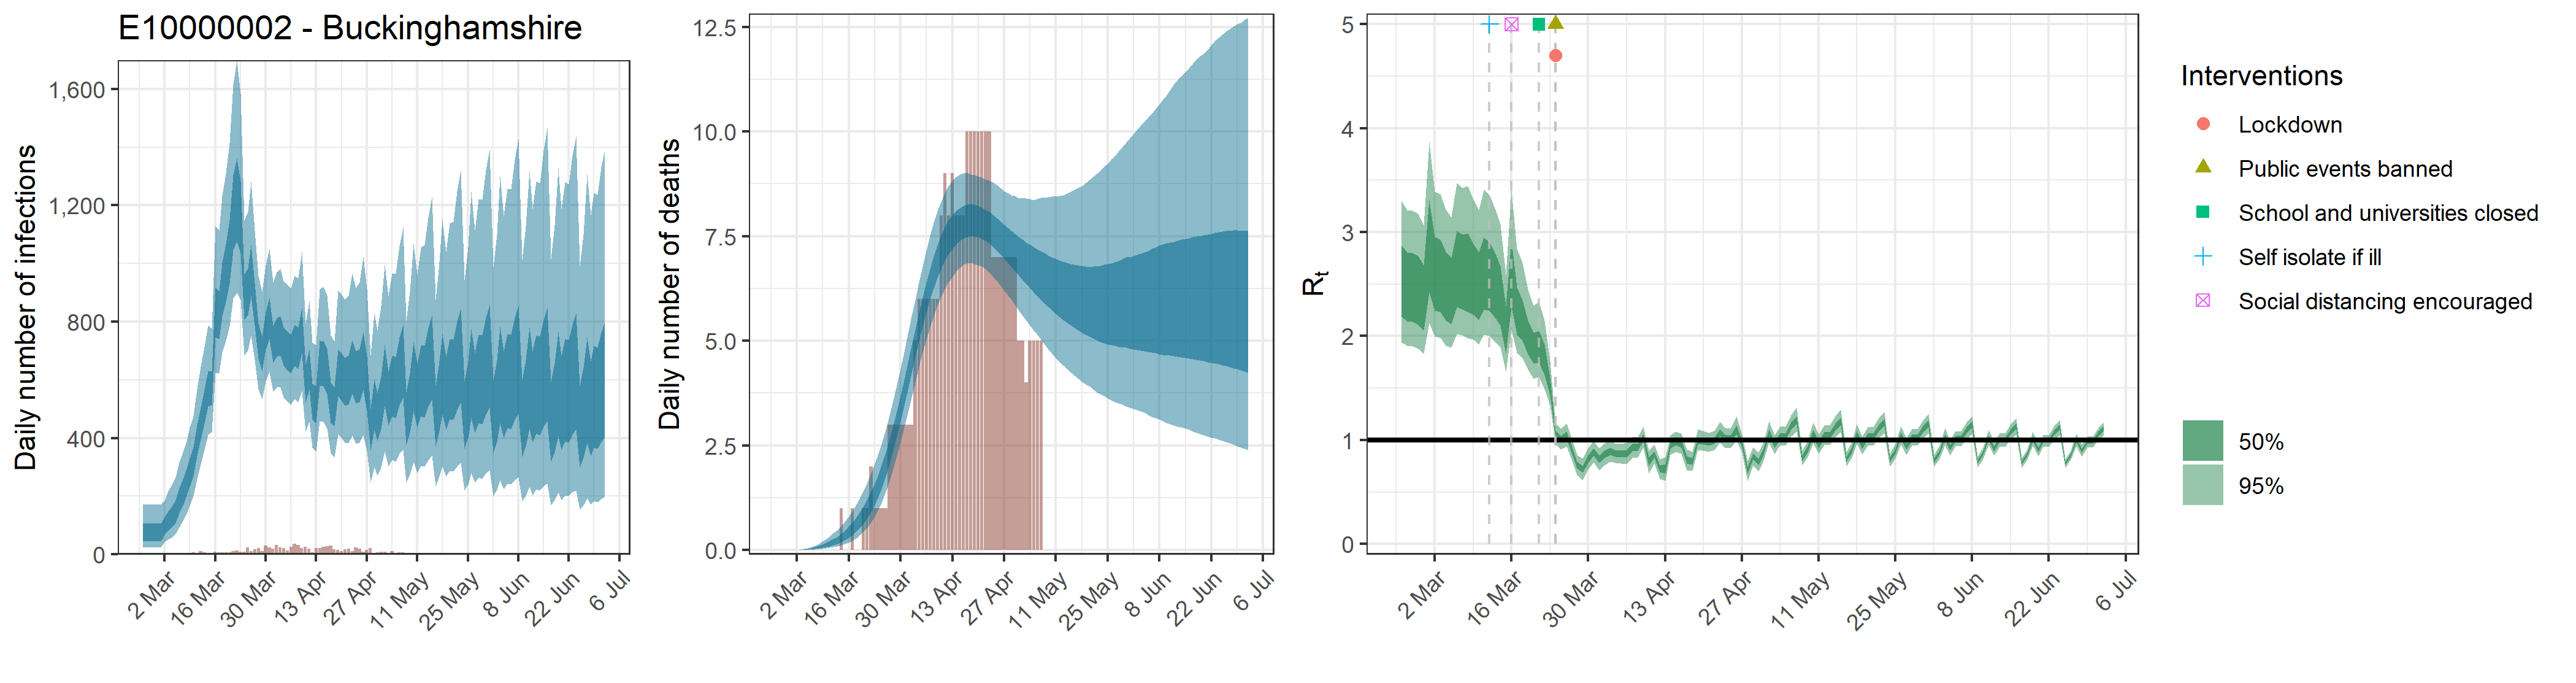

Values plotted in this chart, from the file beside it:
, date, country, reported_cases, predicted_cases, cases_min, cases_max, cases_min2, cases_max2, reported_deaths, estimated_deaths, deaths_min, deaths_max, deaths_min2, deaths_max2, rt, rt_min, rt_max, rt_min2, rt_max2
1, 2020-02-25, E10000002 - Buckinghamshire, 0, 78.92, 23.21, 170.9, 44.66, 105.2, 0, 7.89228532571428e-14, 2.32091235870063e-14, 1.70919722578255e-13, 4.46635564698767e-14, 1.05193188620208e-13, 2.528, 1.939, 3.293, 2.184, 2.873
2, 2020-02-26, E10000002 - Buckinghamshire, 0, 78.92, 23.21, 170.9, 44.66, 105.2, 0, 2.40912813384638e-06, 7.24703205152178e-07, 4.98812287908113e-06, 1.33158872818907e-06, 3.23006590288808e-06, 2.476, 1.908, 3.214, 2.145, 2.808
3, 2020-02-27, E10000002 - Buckinghamshire, 0, 78.92, 23.21, 170.9, 44.66, 105.2, 0, 2.4894324049746e-05, 7.48859978657251e-06, 5.15439364171717e-05, 1.37597501912871e-05, 3.33773476631768e-05, 2.469, 1.9, 3.205, 2.136, 2.8
4, 2020-02-28, E10000002 - Buckinghamshire, 0, 78.92, 23.21, 170.9, 44.66, 105.2, 0, 0.0001614, 4.85551147451959e-05, 0.0003342, 8.92164447886679e-05, 0.0002164, 2.441, 1.876, 3.176, 2.109, 2.768
5, 2020-02-29, E10000002 - Buckinghamshire, 0, 78.92, 23.21, 170.9, 44.66, 105.2, 0, 0.0006505, 0.0001957, 0.001347, 0.0003595, 0.0008721, 2.368, 1.829, 3.068, 2.054, 2.68
6, 2020-03-01, E10000002 - Buckinghamshire, 1, 78.92, 23.21, 170.9, 44.66, 105.2, 0, 0.001863, 0.0005604, 0.003857, 0.00103, 0.002498, 2.864, 2.127, 3.867, 2.42, 3.308
7, 2020-03-02, E10000002 - Buckinghamshire, 0, 100.6, 41.63, 183.7, 68.15, 125.8, 0, 0.004369, 0.001314, 0.009045, 0.002415, 0.005857, 2.595, 1.995, 3.392, 2.244, 2.952
8, 2020-03-03, E10000002 - Buckinghamshire, 0, 119.1, 49.83, 216.5, 81.03, 148.6, 0, 0.008656, 0.002604, 0.01792, 0.004785, 0.01161, 2.58, 1.986, 3.368, 2.232, 2.931
9, 2020-03-04, E10000002 - Buckinghamshire, 1, 133.6, 58.22, 239, 93.02, 165.6, 0, 0.01528, 0.004601, 0.03163, 0.008451, 0.02049, 2.479, 1.907, 3.217, 2.148, 2.811
10, 2020-03-05, E10000002 - Buckinghamshire, 0, 152.1, 69.6, 264.9, 108.8, 186.7, 0, 0.02498, 0.007542, 0.05165, 0.01383, 0.03348, 2.433, 1.888, 3.142, 2.118, 2.751
11, 2020-03-06, E10000002 - Buckinghamshire, 1, 189.8, 93.54, 316, 141.8, 228.1, 0, 0.03795, 0.01153, 0.07824, 0.0211, 0.05082, 2.645, 2.023, 3.472, 2.279, 3.013
12, 2020-03-07, E10000002 - Buckinghamshire, 1, 216.5, 113.2, 349.5, 166.4, 257.8, 0, 0.05473, 0.0168, 0.1123, 0.03067, 0.07315, 2.614, 2.006, 3.423, 2.257, 2.977
13, 2020-03-08, E10000002 - Buckinghamshire, 1, 250.4, 140.2, 388.2, 199.9, 292.9, 0, 0.07587, 0.02366, 0.1548, 0.04289, 0.1011, 2.612, 1.98, 3.446, 2.234, 2.986
14, 2020-03-09, E10000002 - Buckinghamshire, 2, 284.9, 167.4, 434.2, 231.3, 329.7, 0, 0.1013, 0.0322, 0.205, 0.05783, 0.1346, 2.544, 1.967, 3.312, 2.206, 2.888
15, 2020-03-10, E10000002 - Buckinghamshire, 7, 323.3, 199.7, 474.7, 269.2, 368.3, 0, 0.1317, 0.04291, 0.2641, 0.07616, 0.1742, 2.478, 1.92, 3.212, 2.153, 2.805
16, 2020-03-11, E10000002 - Buckinghamshire, 4, 394.6, 258.5, 567.9, 337.6, 443.5, 0, 0.1675, 0.05623, 0.3319, 0.09864, 0.2206, 2.604, 2.012, 3.405, 2.259, 2.945
17, 2020-03-12, E10000002 - Buckinghamshire, 10, 454.2, 307.4, 646.7, 393.9, 505, 0, 0.2089, 0.07262, 0.4078, 0.1255, 0.2735, 2.578, 2.001, 3.362, 2.243, 2.907
18, 2020-03-13, E10000002 - Buckinghamshire, 6, 512.6, 359.7, 713.5, 449.7, 565.2, 0, 0.2568, 0.09287, 0.4924, 0.1581, 0.3337, 2.496, 1.945, 3.232, 2.177, 2.804
19, 2020-03-14, E10000002 - Buckinghamshire, 3, 574.4, 412.3, 787.2, 508.6, 630.4, 1, 0.3122, 0.1178, 0.5874, 0.1977, 0.4019, 2.395, 1.896, 3.08, 2.103, 2.678
20, 2020-03-15, E10000002 - Buckinghamshire, 2, 575.6, 420.4, 777.6, 512.8, 628.3, 0, 0.3759, 0.1485, 0.6931, 0.2435, 0.4807, 2.062, 1.653, 2.594, 1.836, 2.288
21, 2020-03-16, E10000002 - Buckinghamshire, 9, 838.2, 623.9, 1129, 746.6, 915.5, 0, 0.4491, 0.1863, 0.8135, 0.2989, 0.57, 2.615, 2.061, 3.41, 2.288, 2.925
22, 2020-03-17, E10000002 - Buckinghamshire, 6, 829.1, 622.5, 1114, 740.9, 905.5, 1, 0.533, 0.2317, 0.9439, 0.3614, 0.6711, 2.251, 1.835, 2.842, 2.013, 2.467
23, 2020-03-18, E10000002 - Buckinghamshire, 6, 919.7, 695.3, 1232, 820.1, 1003, 0, 0.6294, 0.2873, 1.09, 0.439, 0.7852, 2.164, 1.789, 2.703, 1.958, 2.347
24, 2020-03-19, E10000002 - Buckinghamshire, 6, 975.5, 735.7, 1312, 868.6, 1067, 0, 0.7393, 0.3556, 1.253, 0.5303, 0.912, 2, 1.676, 2.453, 1.826, 2.152
25, 2020-03-20, E10000002 - Buckinghamshire, 7, 1048, 782.8, 1414, 931.9, 1150, 1, 0.8656, 0.4392, 1.427, 0.6392, 1.055, 1.89, 1.589, 2.292, 1.734, 2.032
26, 2020-03-21, E10000002 - Buckinghamshire, 11, 1188, 880.1, 1616, 1047, 1304, 1, 1.009, 0.5394, 1.616, 0.7661, 1.215, 1.907, 1.605, 2.326, 1.745, 2.049
27, 2020-03-22, E10000002 - Buckinghamshire, 12, 1234, 898.6, 1699, 1076, 1361, 2, 1.173, 0.6577, 1.832, 0.913, 1.395, 1.777, 1.489, 2.148, 1.627, 1.922
28, 2020-03-23, E10000002 - Buckinghamshire, 8, 1173, 876.4, 1585, 1036, 1283, 1, 1.36, 0.7998, 2.065, 1.081, 1.594, 1.524, 1.333, 1.763, 1.437, 1.602
29, 2020-03-24, E10000002 - Buckinghamshire, 9, 888.9, 683.7, 1148, 805.5, 963.1, 1, 1.57, 0.9694, 2.311, 1.275, 1.813, 1.056, 0.9585, 1.162, 1.022, 1.091
30, 2020-03-25, E10000002 - Buckinghamshire, 23, 908.6, 700.6, 1177, 823.6, 984.1, 1, 1.807, 1.166, 2.586, 1.502, 2.065, 1.007, 0.9105, 1.112, 0.974, 1.042
31, 2020-03-26, E10000002 - Buckinghamshire, 10, 982.9, 752.3, 1281, 887.7, 1064, 1, 2.071, 1.393, 2.88, 1.756, 2.339, 1.046, 0.9423, 1.157, 1.01, 1.081
32, 2020-03-27, E10000002 - Buckinghamshire, 17, 863.4, 669, 1114, 786.6, 933, 3, 2.363, 1.649, 3.216, 2.051, 2.64, 0.8997, 0.7986, 1.003, 0.8643, 0.9359
33, 2020-03-28, E10000002 - Buckinghamshire, 21, 738.2, 568.4, 958.4, 672.8, 795.9, 3, 2.684, 1.939, 3.566, 2.369, 2.965, 0.7623, 0.6616, 0.8596, 0.7294, 0.7947
34, 2020-03-29, E10000002 - Buckinghamshire, 11, 694.5, 534, 902.8, 629.1, 749.9, 3, 3.028, 2.249, 3.942, 2.711, 3.313, 0.7201, 0.618, 0.8201, 0.6872, 0.753
35, 2020-03-30, E10000002 - Buckinghamshire, 29, 772.9, 596, 994, 704.5, 832.9, 3, 3.395, 2.571, 4.322, 3.065, 3.687, 0.8167, 0.7134, 0.9223, 0.7817, 0.8524
36, 2020-03-31, E10000002 - Buckinghamshire, 23, 815.6, 626.2, 1051, 741.8, 881.4, 3, 3.777, 2.917, 4.73, 3.444, 4.072, 0.8861, 0.7855, 0.99, 0.8503, 0.9222
37, 2020-04-01, E10000002 - Buckinghamshire, 19, 727.3, 559.8, 934.4, 659.5, 785.4, 3, 4.169, 3.272, 5.16, 3.836, 4.474, 0.814, 0.7094, 0.9195, 0.7787, 0.8503
38, 2020-04-02, E10000002 - Buckinghamshire, 32, 750.7, 573.8, 970, 679.8, 812.9, 3, 4.564, 3.644, 5.588, 4.231, 4.886, 0.8625, 0.7556, 0.9699, 0.8255, 0.9006
39, 2020-04-03, E10000002 - Buckinghamshire, 24, 755.5, 573.6, 981.4, 683.5, 819.3, 5, 4.955, 4.011, 5.975, 4.617, 5.273, 0.8903, 0.7894, 0.994, 0.8544, 0.9263
40, 2020-04-04, E10000002 - Buckinghamshire, 21, 720.4, 539.5, 939.5, 649.3, 780.8, 6, 5.336, 4.371, 6.397, 4.984, 5.664, 0.8686, 0.7776, 0.9629, 0.8367, 0.8991
41, 2020-04-05, E10000002 - Buckinghamshire, 13, 706.1, 524.8, 929.8, 632.8, 768.7, 6, 5.7, 4.721, 6.774, 5.336, 6.032, 0.869, 0.7774, 0.9658, 0.8365, 0.9001
42, 2020-04-06, E10000002 - Buckinghamshire, 26, 693.4, 515.7, 913.1, 622.1, 755.2, 6, 6.042, 5.025, 7.142, 5.671, 6.381, 0.8706, 0.7703, 0.9725, 0.8358, 0.9062
43, 2020-04-07, E10000002 - Buckinghamshire, 37, 724.4, 535.1, 957.5, 648.3, 789.9, 6, 6.358, 5.318, 7.512, 5.981, 6.708, 0.927, 0.829, 1.028, 0.8927, 0.9612
44, 2020-04-08, E10000002 - Buckinghamshire, 32, 713.9, 523.5, 949.2, 637.4, 780.8, 6, 6.644, 5.575, 7.819, 6.251, 7.016, 0.9302, 0.8334, 1.03, 0.8965, 0.9638
45, 2020-04-09, E10000002 - Buckinghamshire, 22, 775.2, 561.4, 1040, 691.7, 847.7, 6, 6.903, 5.832, 8.091, 6.496, 7.277, 1.025, 0.929, 1.129, 0.991, 1.059
46, 2020-04-10, E10000002 - Buckinghamshire, 26, 591.8, 422.9, 794.4, 522, 652.2, 8, 7.127, 6.046, 8.32, 6.722, 7.512, 0.7912, 0.6791, 0.9011, 0.7533, 0.8311
47, 2020-04-11, E10000002 - Buckinghamshire, 19, 641.2, 455.4, 870.9, 568.2, 705.7, 9, 7.32, 6.241, 8.524, 6.91, 7.708, 0.8646, 0.7759, 0.9576, 0.8335, 0.8947
48, 2020-04-12, E10000002 - Buckinghamshire, 7, 529.9, 367.7, 727.4, 464.9, 587.5, 8, 7.482, 6.393, 8.695, 7.073, 7.869, 0.725, 0.6288, 0.8187, 0.6926, 0.7558
49, 2020-04-13, E10000002 - Buckinghamshire, 21, 518.7, 352.7, 720.4, 451.1, 577.5, 9, 7.614, 6.533, 8.823, 7.197, 8.002, 0.7239, 0.6084, 0.8338, 0.6828, 0.7662
50, 2020-04-14, E10000002 - Buckinghamshire, 21, 660.7, 458.3, 910.9, 578.2, 732.2, 8, 7.719, 6.657, 8.915, 7.308, 8.105, 0.9492, 0.8569, 1.047, 0.9173, 0.9811
51, 2020-04-15, E10000002 - Buckinghamshire, 25, 662.8, 455.9, 921.1, 578.3, 735.2, 8, 7.795, 6.752, 8.981, 7.392, 8.174, 0.982, 0.889, 1.082, 0.9493, 1.016
52, 2020-04-16, E10000002 - Buckinghamshire, 28, 635.7, 432, 890.8, 551.9, 707.3, 8, 7.849, 6.822, 9.003, 7.453, 8.227, 0.9632, 0.8695, 1.063, 0.9304, 0.9969
53, 2020-04-17, E10000002 - Buckinghamshire, 29, 526.6, 349.1, 753, 452.5, 590.1, 10, 7.879, 6.848, 9.015, 7.486, 8.255, 0.8085, 0.7081, 0.9095, 0.7747, 0.8435
54, 2020-04-18, E10000002 - Buckinghamshire, 18, 512.4, 334.6, 731.8, 442.3, 575.1, 10, 7.89, 6.859, 8.982, 7.51, 8.267, 0.7958, 0.7047, 0.8842, 0.7654, 0.8255
55, 2020-04-19, E10000002 - Buckinghamshire, 16, 630.8, 413.9, 906.8, 545.5, 705.9, 10, 7.882, 6.841, 8.957, 7.499, 8.257, 0.9971, 0.9039, 1.105, 0.9614, 1.031
56, 2020-04-20, E10000002 - Buckinghamshire, 11, 615.2, 398.9, 892.1, 527.7, 691, 10, 7.857, 6.813, 8.931, 7.477, 8.227, 0.9904, 0.9008, 1.087, 0.9589, 1.022
57, 2020-04-21, E10000002 - Buckinghamshire, 17, 598.9, 383.8, 876, 510.4, 675.4, 10, 7.819, 6.775, 8.895, 7.441, 8.18, 0.9761, 0.8876, 1.07, 0.9455, 1.008
58, 2020-04-22, E10000002 - Buckinghamshire, 20, 604.6, 383.2, 888.3, 514.9, 683.4, 10, 7.766, 6.72, 8.858, 7.395, 8.13, 0.9924, 0.903, 1.088, 0.9613, 1.024
59, 2020-04-23, E10000002 - Buckinghamshire, 11, 650.5, 410.4, 966.6, 553.2, 736.3, 10, 7.704, 6.625, 8.832, 7.334, 8.074, 1.072, 0.975, 1.176, 1.038, 1.107
60, 2020-04-24, E10000002 - Buckinghamshire, 23, 613.6, 380.7, 917.1, 518.9, 697.9, 7, 7.632, 6.531, 8.781, 7.252, 8.006, 1.012, 0.9224, 1.109, 0.9796, 1.044
... 69 more rows
